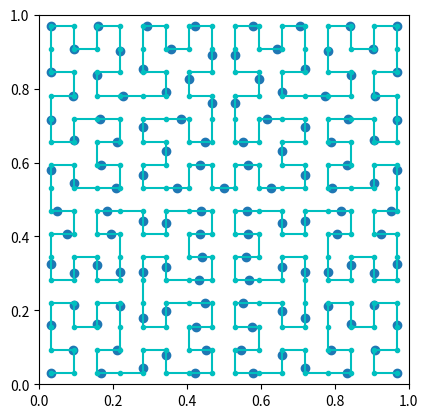

This chart was generated by the following Python code:

#!/usr/bin/python3

import numpy as np
import itertools
import matplotlib.pyplot as plt
import matplotlib.colors as colors
from PIL import Image

# recursive implementation of hilbert curve points
# points are normalized in [0,1]x[0,1]
def hilbert_curve_points(n):
    if n == 1:
        return np.array([
            [0.25, 0.25],
            [0.25,0.75],
            [0.75, 0.75],
            [0.75, 0.25]
        ])
    else:
        # The curve of order n is made of 4 copies
        # of the curve of order n-1
        curve_n1 = hilbert_curve_points(n-1)
            
        r_left = np.array([[0,1],[-1,0]]) # 90 degrees left rotation
        r_right = np.array([[0,-1], [1,0]]) # 90 degrees right

        return np.concatenate([
        np.flip(np.matmul(r_left, (0.5 * (curve_n1 - [0.5, 0.5])).T).T + [0.25, 0.25], axis = 0),
        0.5 * (curve_n1) + [0.0,0.5],
        0.5 * (curve_n1) + [0.5,0.5],
        np.flip(np.matmul(r_right, (0.5 * (curve_n1 - [0.5, 0.5])).T).T + [0.75, 0.25], axis = 0)
        ])


def hilbert_carpet(n,k):
    curve = hilbert_curve_points(n)
    
    points = np.array([
        [x[0][0],x[0][1],x[1]] for x in itertools.product(curve, np.linspace(0,1,k))
    ])

    
    


    

def hilbert_curve_param(points, t):
    num_segments = points.shape[0] - 1
    if t <= 0:
        return points[0]
    elif t >= 1.0:
        return points[-1]
    
    segment_idx = int(np.floor(t * num_segments))
    assert(segment_idx < num_segments)

    t0 = segment_idx / num_segments
    r = num_segments * (t - t0)

    a = points[segment_idx]
    b = points[segment_idx+1]

    return a + r * (b-a)


def draw_hilbert_curve(ax, points, color='b'):
    x = points[:,0]
    y = points[:,1]
    ax.plot(x,y,marker='.', c=color)

def red(_):
    return (128, 0, 0)

def hue1d(index, axis=0):
    t = index[axis]
    return colors.hsv_to_rgb([t,1,1])

def float_array_to_img(array):
    assert(len(array.shape) == 3)
    return Image.fromarray((255.0 *array).astype('uint8')) 


def flag(h, w, sampler):
    img_array = np.zeros((h,w,3))
    for ((i,j), _) in np.ndenumerate(img_array[:,:,0]):
        xy = (i / h, j / w)
        img_array[i, j, :] = sampler(xy)
    float_array_to_img(img_array).show()


#flag(100,200,red)
#flag(100,200,hue1d)

plt.gca().set_aspect(1.0)
plt.gca().set_xlim([0,1])
plt.gca().set_ylim([0,1])
#draw_hilbert_curve(plt.gca(),hilbert_curve_points(1), 'r') 
#draw_hilbert_curve(plt.gca(),hilbert_curve_points(2), 'b') 
#draw_hilbert_curve(plt.gca(),hilbert_curve_points(3), 'g') 
p4 = hilbert_curve_points(4)
draw_hilbert_curve(plt.gca(),p4, 'c') 

pts = np.array([hilbert_curve_param(p4, t) for t in np.linspace(0,1,127)])
x = pts[:,0]
y = pts[:,1]
plt.gca().scatter(x,y)

hilbert_carpet(1,3)

plt.show()

 
